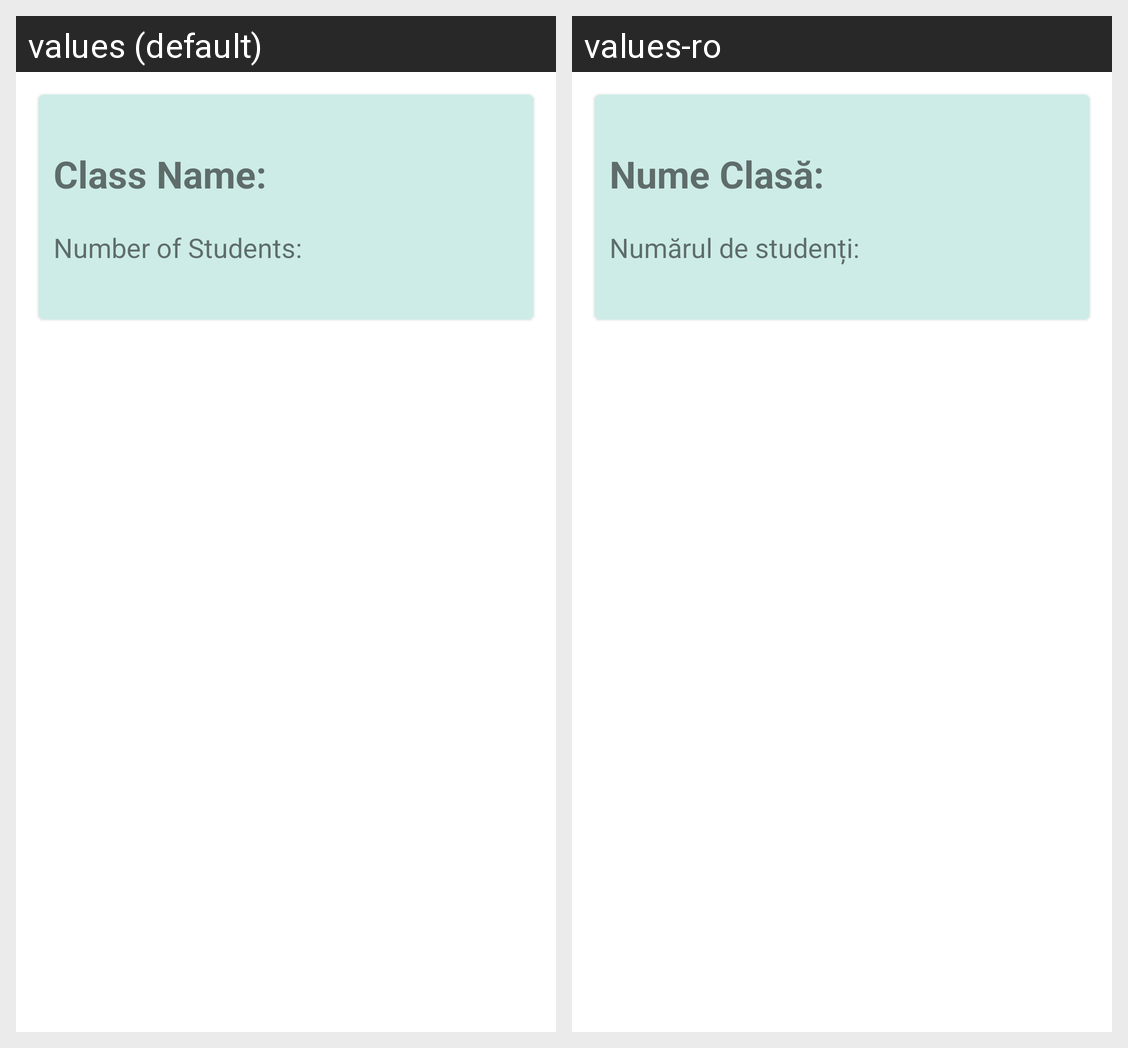

Here is an Android app screen in its default locale and in the app's own translations. Write out the translated-string differences for the strings that appear on this screen.
Android screen res/layout/teacher_class_item_view.xml rendered under 2 locales, left to right: values (default), values-ro. Device: Nexus 5 (rendered at 1080×1920; each locale shown at half size, 540×960, under a caption strip naming it); theme Theme.MaterialComponents.DayNight.DarkActionBar.
Strings drawn on this screen, with the default value and each locale's value (text and hints the layout hard-codes, and strings that could not be matched under every locale, appear in the picture but are not listed):

class_name
  values: Class Name:
  values-ro: Nume Clasă:

number_of_students
  values: Number of Students:
  values-ro: Numărul de studenți:
